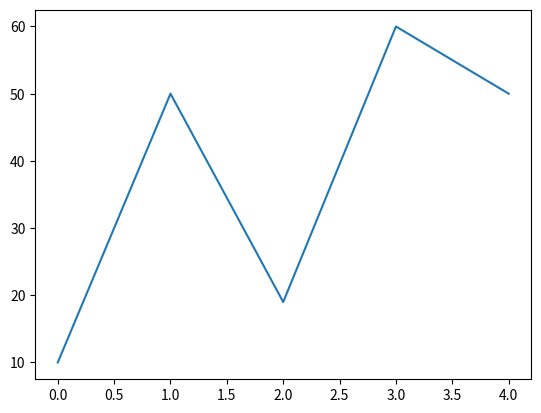

Write Python code to recreate this figure.
import matplotlib.pyplot as plt

data = [10, 50, 19, 60, 50]

plt.plot(data)
plt.show()
